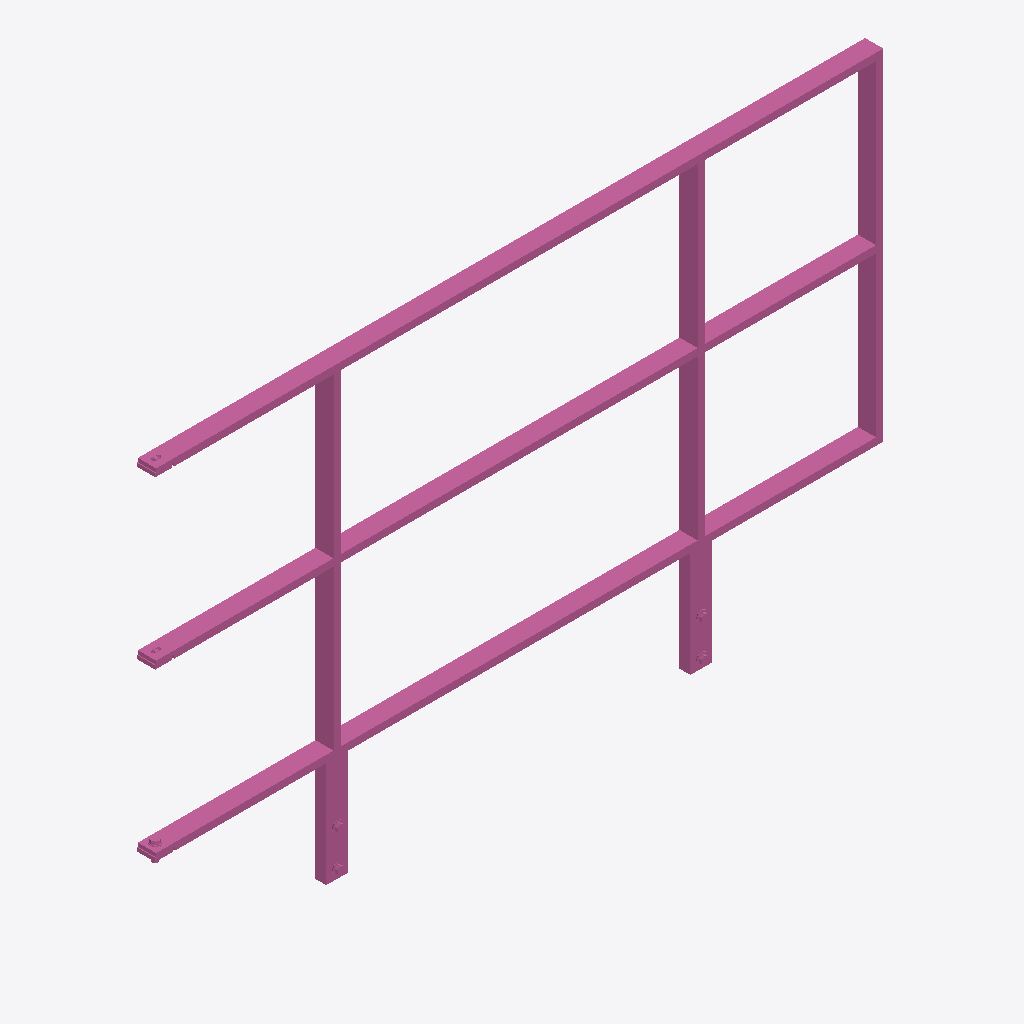
Isometric view of an IFC building model (IFC-SPF (STEP), schema IFC4, length unit metre), seen from the south-west, elements coloured by IFC class: 1 railing (pink).
Extent 2.0 m × 0.1 m × 1.2 m (x, y, z). Storeys (1): Ebene 0 at 0.00 m. Elements (1): 1 IfcRailing.

HEADER;
FILE_DESCRIPTION(('ViewDefinition [CoordinationView_V2.0]','ExchangeRequirement []'),'2;1');
FILE_NAME('','2024-05-07T10:34:52',(''),(''),'ODA IFC SDK 22.6','22.1.1.516 - Exporter 22.1.1.516 - Default UI','');
FILE_SCHEMA(('IFC4'));
ENDSEC;
DATA;
#93=IFCPROJECT('3JkdSrIPPFBg8WI9Yiw3Uw',#20,'',$,$,'','',(#86),#83);
#105=IFCSITE('3JkdSrIPPFBg8WI9Yiw3Uu',#20,'Default',$,$,#104,$,$,.ELEMENT.,(42,24,53,508911),(-71,-15,-29,-58837),0.0,$,$);
#95=IFCBUILDING('3JkdSrIPPFBg8WI9Yiw3Ux',#20,'',$,$,#16,$,'',.ELEMENT.,$,$,#94);
#98=IFCBUILDINGSTOREY('3JkdSrIPPFBg8WI9XJ5yzH',#20,'Ebene 0',$,'Ebene:Ebene 1',#97,$,'Ebene 0',.ELEMENT.,0.0);
#811=IFCRAILING('2hkuAGlo161RpOcgG$Rsgo',#20,'DB_Gelaender_S02_S12_Pass_Rechts:DB_Gelaender_S02_S12_Pass_Rechts:15057544',$,'DB_Gelaender_S02_S12_Pass_Rechts:DB_Gelaender_S02_S12_Pass_Rechts',#810,#807,'15057544',.NOTDEFINED.);
ENDSEC;
